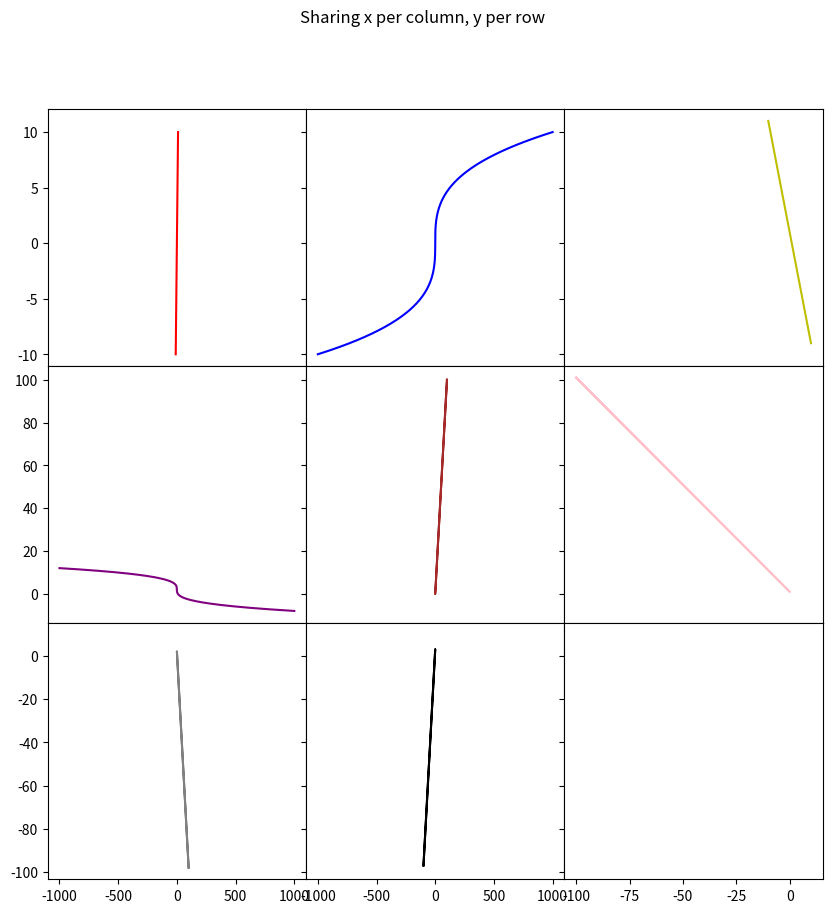

Write the Python code that produced this figure.
import matplotlib
matplotlib.use('Agg')  # Use the Agg backend for non-interactive plotting
import matplotlib.pyplot as plt
import numpy as np

# Sample data for the plots
z = np.linspace(-10, 10, 400)
w = np.linspace(-10, 10, 400)

# Set up a 3x3 grid with shared x and y axes
fig, axs = plt.subplots(3, 3, figsize=(10, 10), sharex='col', sharey='row')

# Remove the space between the plots
plt.subplots_adjust(wspace=0, hspace=0)

# Plot each specified equation in the grid with the correct color
axs[0, 0].plot(z, w, 'r')  # red
axs[0, 1].plot(z**3, w, 'b')  # blue
axs[0, 2].plot(-z, w + 1, 'y')  # yellow
axs[1, 0].plot(-z**3, w + 2, 'purple')  # purple
axs[1, 1].plot(z**2, w**2, 'brown')  # brown
axs[1, 2].plot(-z**2, w**2 + 1, 'pink')  # pink
axs[2, 0].plot(z**2, -w**2 + 2, 'grey')  # grey
axs[2, 1].plot(-z**2, -w**2 + 3, 'k')  # black
axs[2, 2].plot(z, -w, 'w')  # white

# Set the title of the figure
fig.suptitle('Sharing x per column, y per row')

# Disable axis labels for the inner plots
for i, ax in enumerate(axs.flat):
    if i % 3 != 0:  # not the first column's y-axis
        ax.yaxis.set_tick_params(labelleft=False)
    if i // 3 != 2:  # not the last row's x-axis
        ax.xaxis.set_tick_params(labelbottom=False)

# Save the figure to a png file
plt.savefig('novice_final.png')
plt.show()